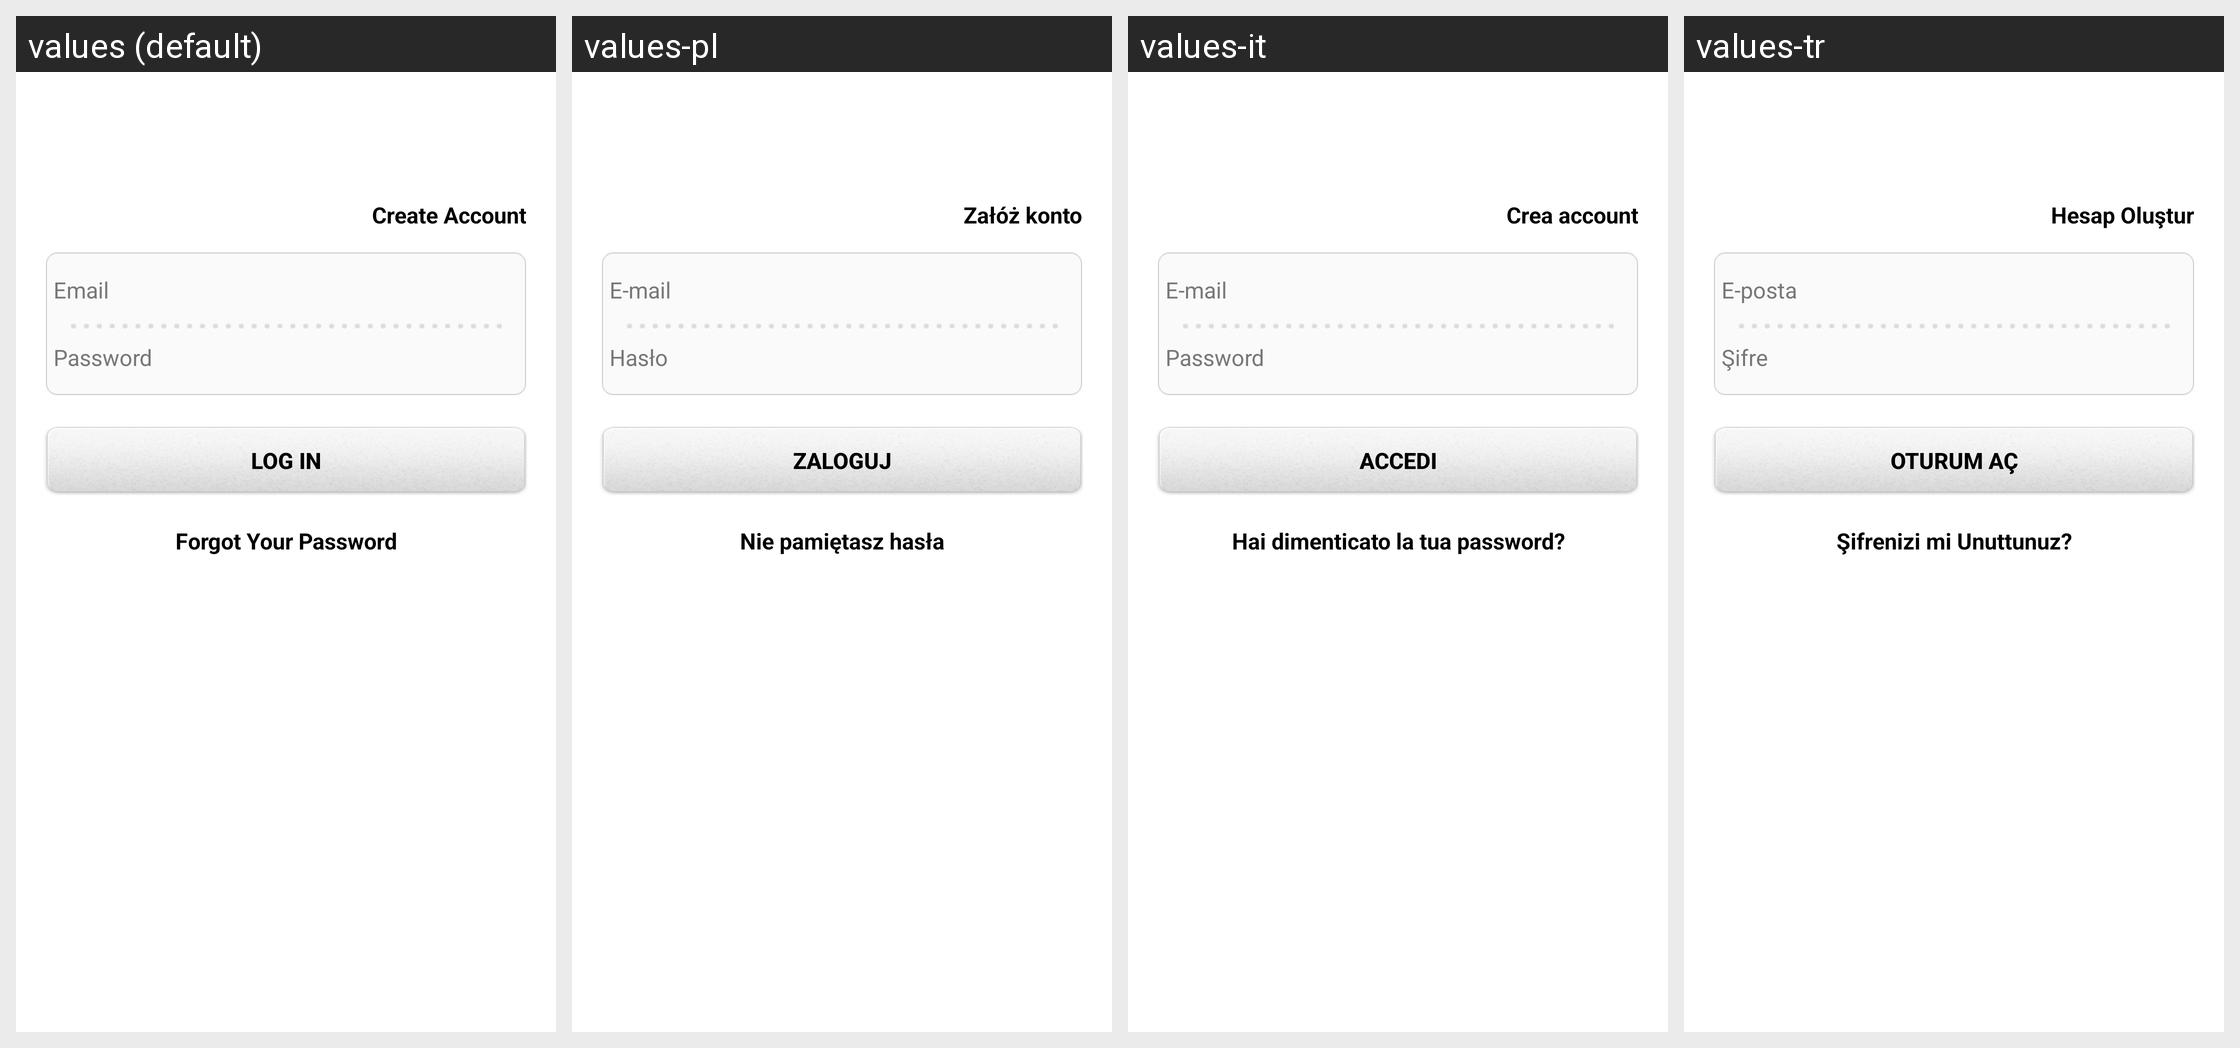

Here is an Android app screen in its default locale and in the app's own translations. Write out the translated-string differences for the strings that appear on this screen.
Android screen res/layout/reservation_login_layout.xml rendered under 4 locales, left to right: values (default), values-pl, values-it, values-tr. Device: Nexus 5 (rendered at 1080×1920; each locale shown at half size, 540×960, under a caption strip naming it); theme Theme.MaterialComponents.DayNight.NoActionBar.
Other locales in the repository, not shown: values-ar, values-ca, values-cs, values-da, values-da-rDK, values-de, values-el, values-en-rAU, values-en-rGB, values-es, values-fi, values-fr, values-fr-rCA, values-he, values-hu, values-in, values-iw, values-iw-rIL, values-ja, values-ko, values-nb, values-nl, values-nn, values-no, values-pt, values-pt-rBR, values-ro, values-ru, values-sv, values-sv-rSE, values-tw, values-zh, values-zh-rCN, values-zh-rTW.
Strings drawn on this screen, with the default value and each locale's value (text and hints the layout hard-codes, and strings that could not be matched under every locale, appear in the picture but are not listed):

create_account
  values: Create Account
  values-pl: Załóż konto
  values-it: Crea account
  values-tr: Hesap Oluştur

email
  values: Email
  values-pl: E-mail
  values-it: E-mail
  values-tr: E-posta

password
  values: Password
  values-pl: Hasło
  values-it: Password
  values-tr: Şifre

login
  values: Log In
  values-pl: Zaloguj
  values-it: Accedi
  values-tr: Oturum Aç

forgot_your_password
  values: Forgot Your Password
  values-pl: Nie pamiętasz hasła
  values-it: Hai dimenticato la tua password?
  values-tr: Şifrenizi mi Unuttunuz?
